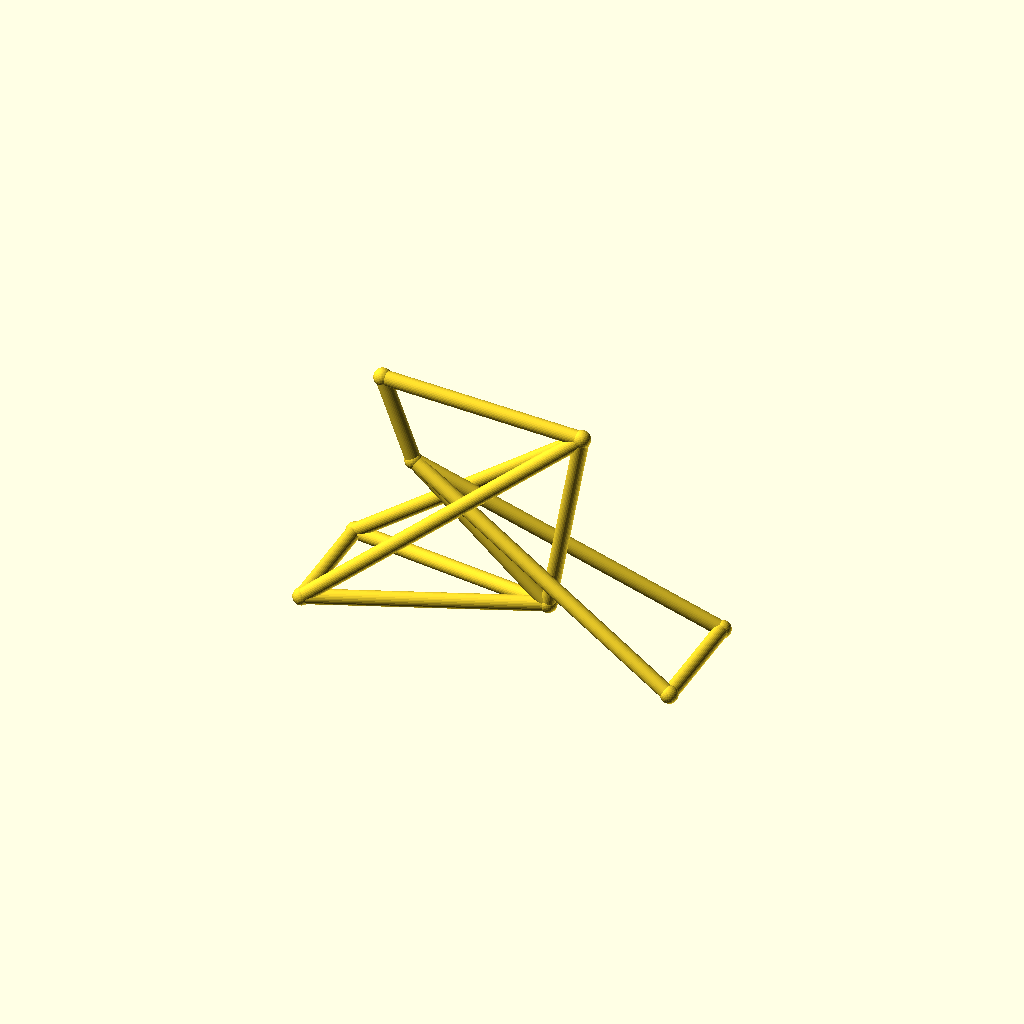
Cell 1 — every parameter at its default value.
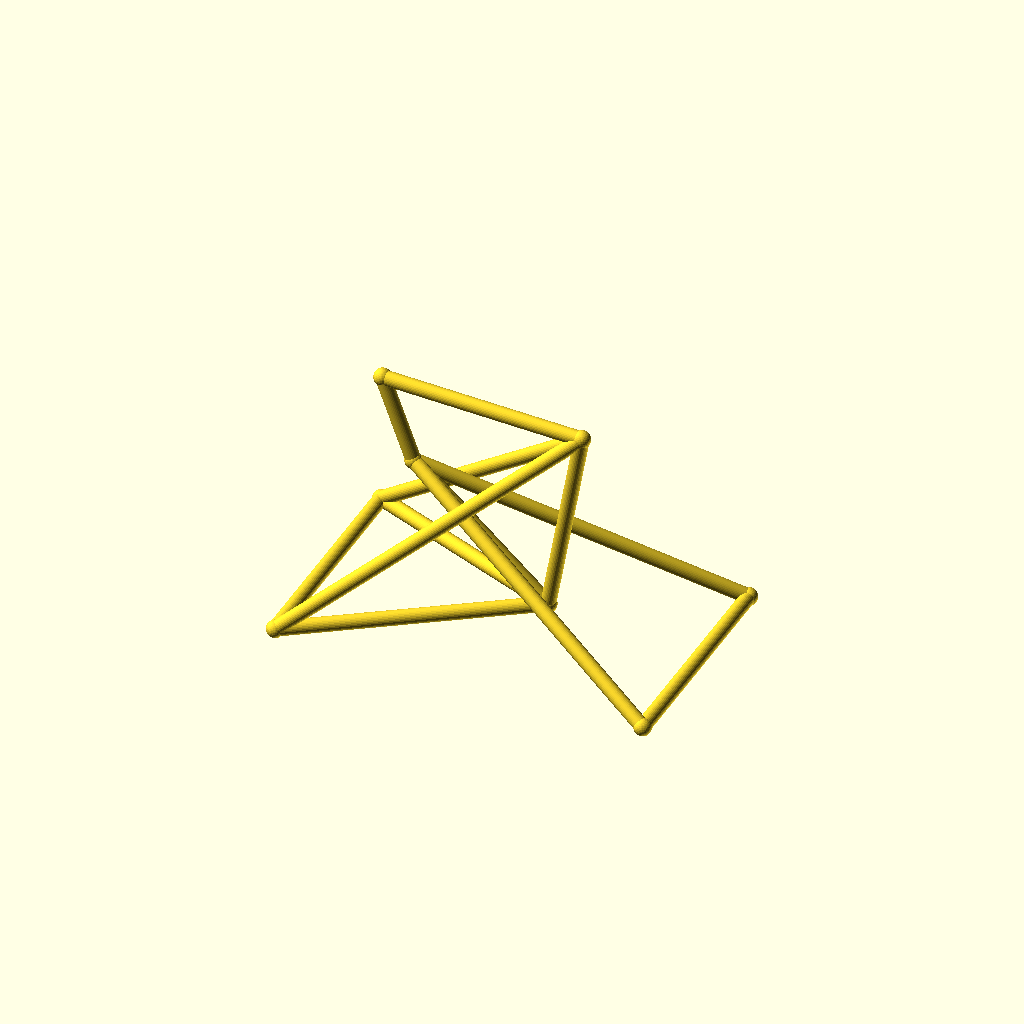
Cell 2 — track set to 88, the other parameters unchanged.
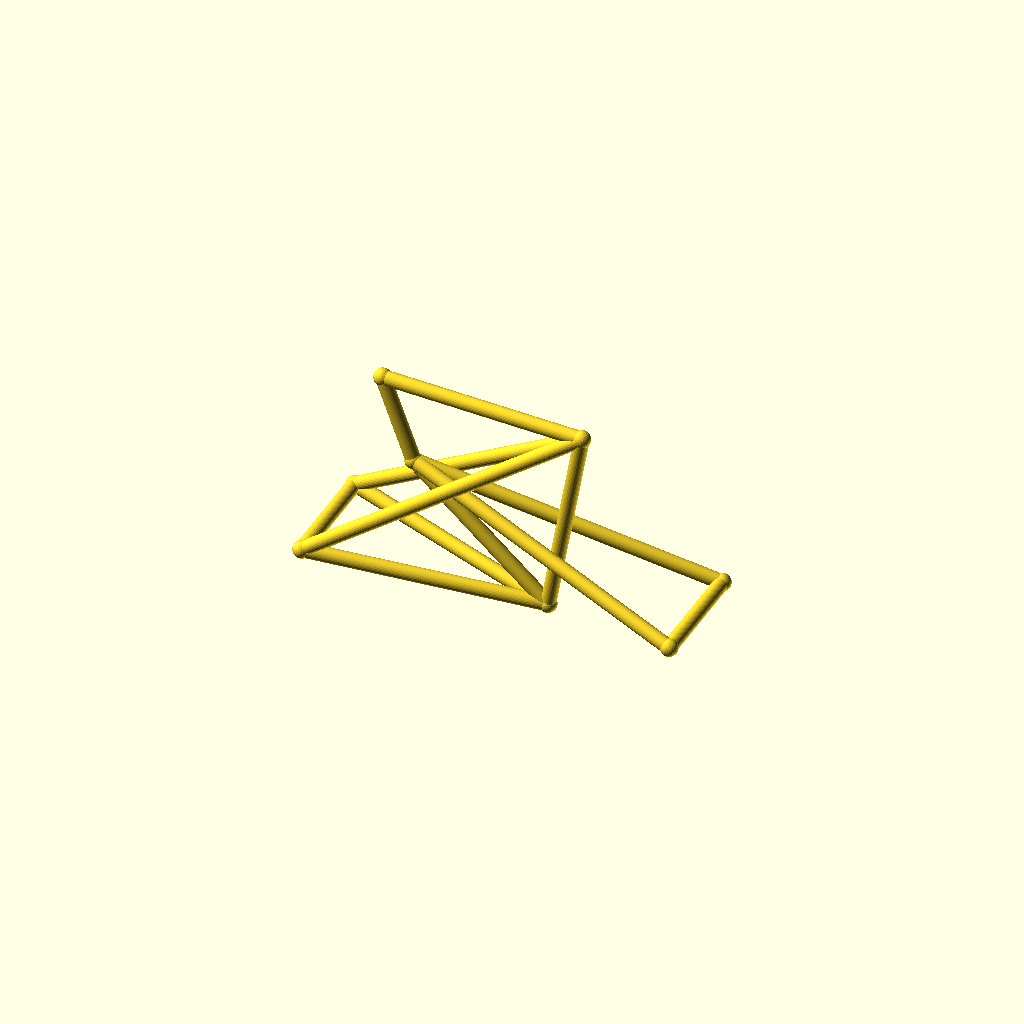
Cell 3 — hub_z set to 40, the other parameters unchanged.
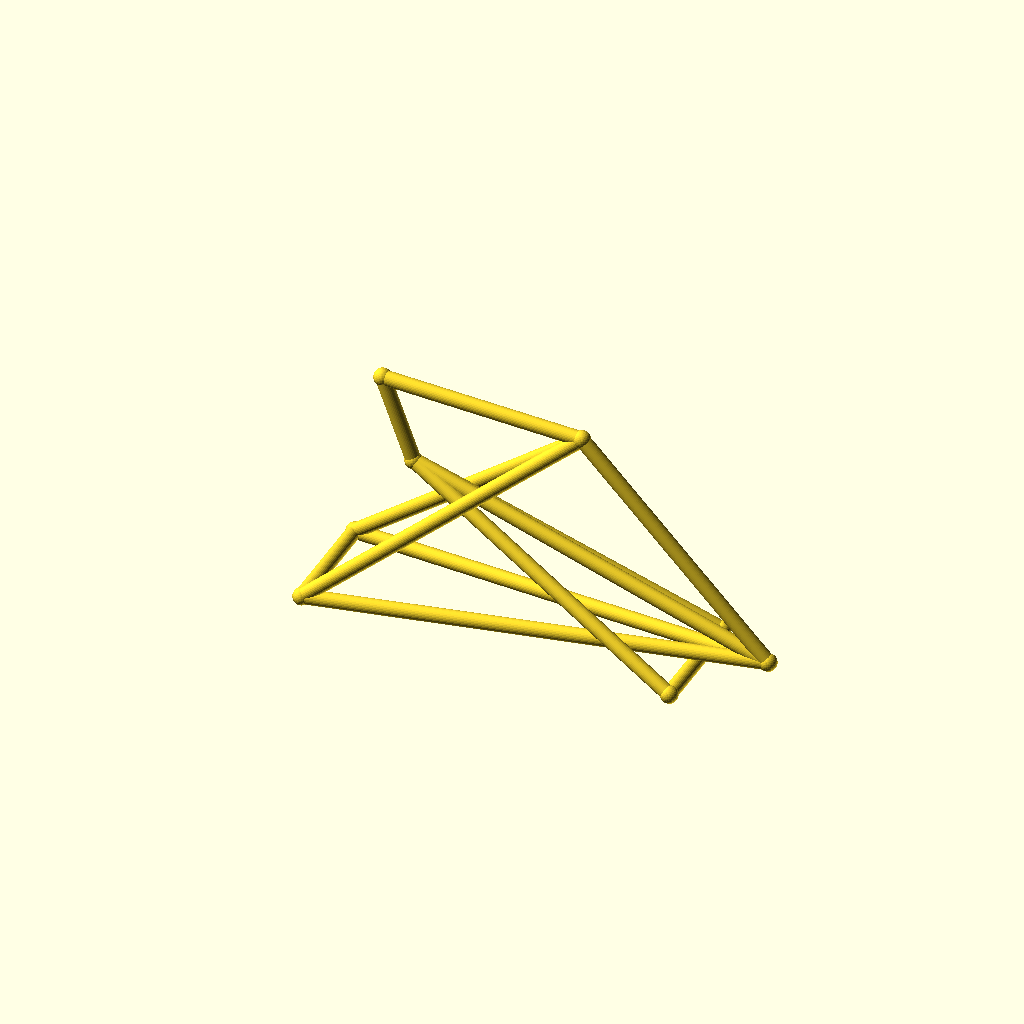
Cell 4: bb_x = 170 (everything else at default).
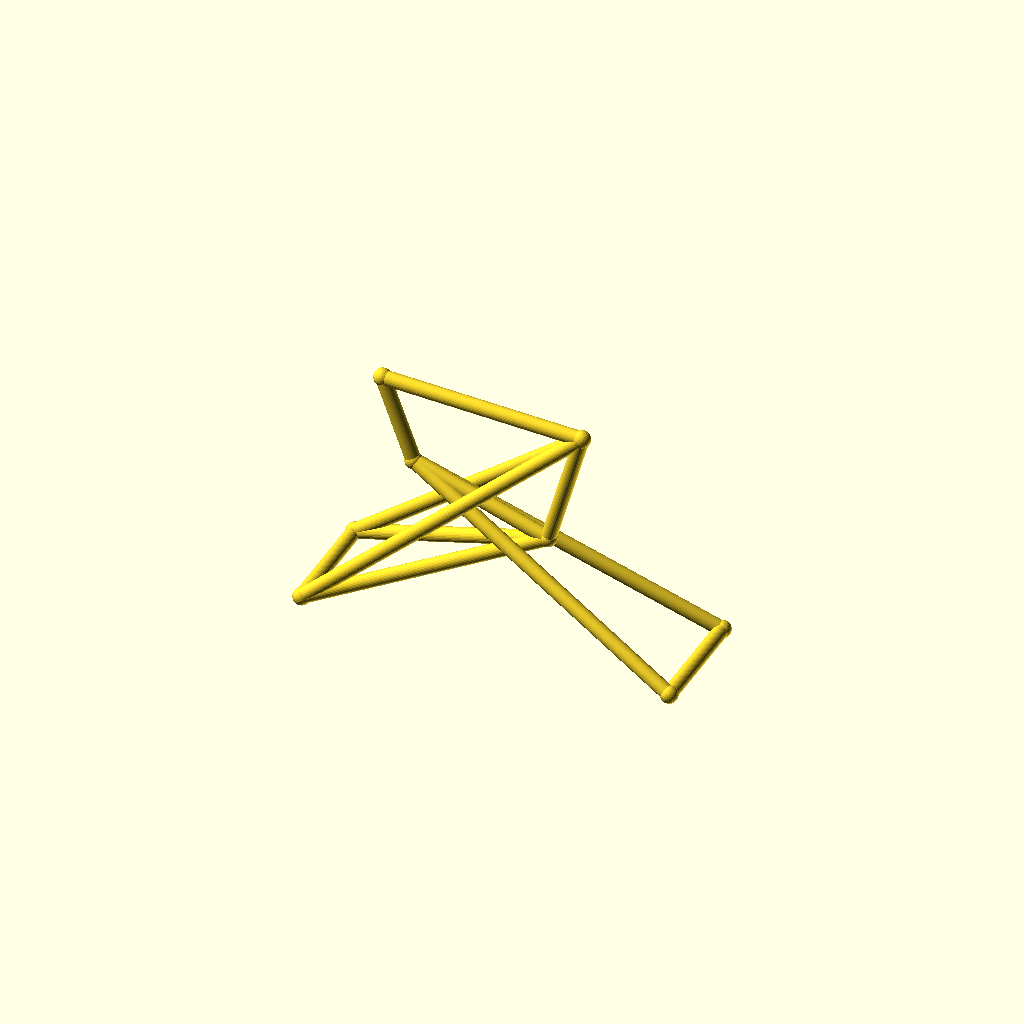
Cell 5: the same model with bb_z = 56.
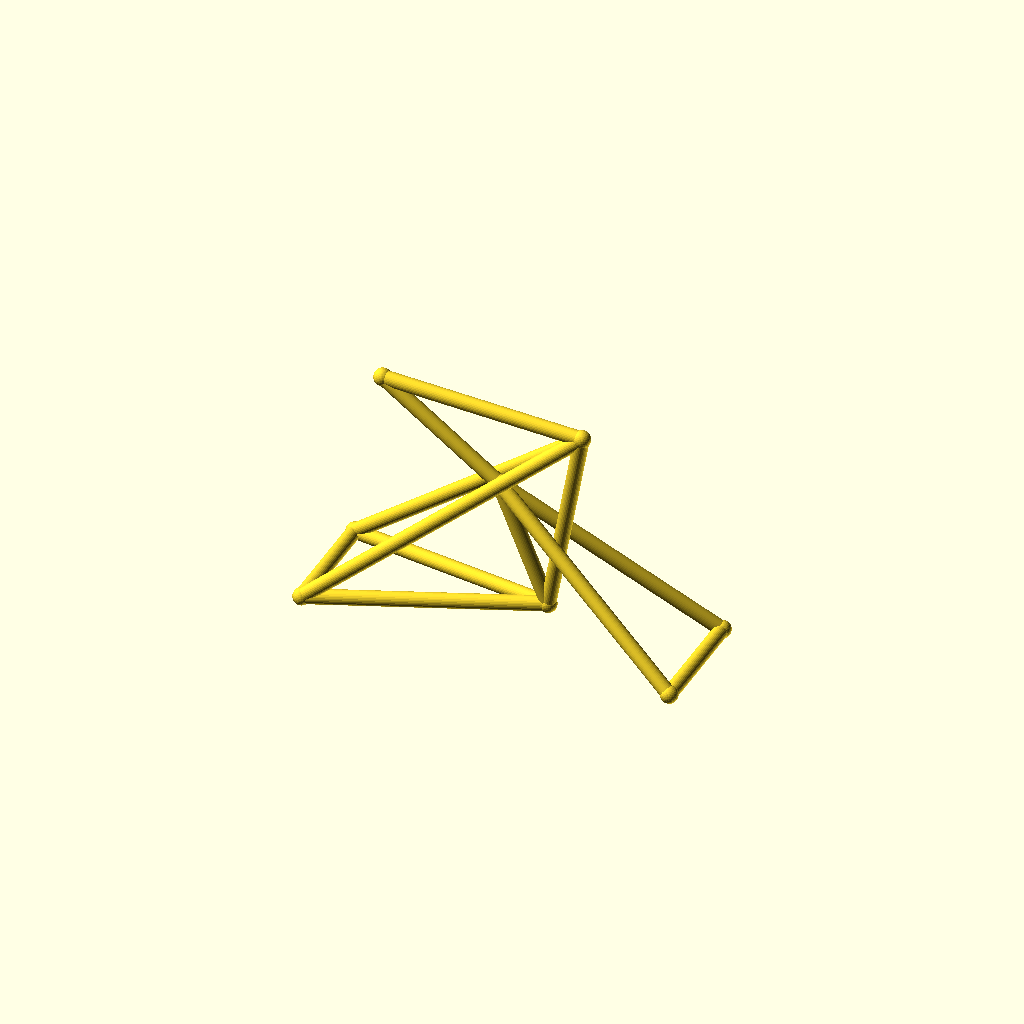
Cell 6: ht_bot_x = 66 (everything else at default).
One fixed orthographic camera (rotation 55°, 0°, 25°; colour scheme Cornfield) for every cell.
Source of the model, optional_data/data/wire3/bikeframe/scene_0167.scad:
$fn = 32;

// ----------------------------------------------------------------------
// Bicycle frame: diamond frame, wheelbase 142 mm
// ----------------------------------------------------------------------

// --- parameters (mm) ---
track = 44;               // distance between the rear dropouts
hub_z = 20;               // wheel hub height
bb_x = 85;                // bottom bracket X
bb_z = 28;                // bottom bracket height
ht_bot_x = 33;            // head tube bottom X
ht_bot_z = 74;            // head tube bottom height
ht_top_x = 21;            // head tube top X
ht_top_z = 106;           // head tube top height
st_x = 98;                // seat cluster X
st_z = 102;               // seat cluster height
fh_x = 142;               // front hub X (wheelbase)
tube_r = 2.8;             // frame tube radius
joint_r = 3.3;            // joint ball radius
fit_tol = 0.1;            // declared fit tolerance (prompt contract)
free_tol = 0.3;           // declared free tolerance (prompt contract)

bbox_x = fh_x + 2 * joint_r;  // overall X, joints included
bbox_y = track + 2 * joint_r;  // overall Y, joints included
bbox_z = 106 - hub_z + 2 * joint_r;  // overall Z, joints included
tube_d = 2 * tube_r;  // frame tube diameter
wheelbase = fh_x;  // rear axle to front hub
nodes = [[bb_x, 0, bb_z], [ht_bot_x, 0, ht_bot_z], [ht_top_x, 0, ht_top_z], [st_x, 0, st_z], [0, track / 2, hub_z], [0, -track / 2, hub_z], [fh_x, track / 2, hub_z], [fh_x, -track / 2, hub_z]];

module member(a, b, r) {
  /* round stock from joint a to joint b, ends buried in the joint balls */
  d = b - a;
  length = norm(d);
  translate(a) rotate([0, acos(d[2] / length), atan2(d[1], d[0])])
    cylinder(h = length, r = r);
}

module joint(p, r) {
  /* ball at the joint centre, fatter than every member meeting there */
  translate(p) sphere(r = r);
}

/* members - each call is one graph edge */
member(nodes[1], nodes[2], tube_r);
member(nodes[1], nodes[0], tube_r);
member(nodes[2], nodes[3], tube_r);
member(nodes[3], nodes[0], tube_r);
member(nodes[0], nodes[4], tube_r);
member(nodes[0], nodes[5], tube_r);
member(nodes[3], nodes[4], tube_r);
member(nodes[3], nodes[5], tube_r);
member(nodes[1], nodes[6], tube_r);
member(nodes[1], nodes[7], tube_r);
member(nodes[6], nodes[7], tube_r);
member(nodes[4], nodes[5], tube_r);

/* joint balls */
for (p = nodes) joint(p, joint_r);
Parameter table extracted from the source (name, type, default, range or options):
track: number, default 44
hub_z: number, default 20
bb_x: number, default 85
bb_z: number, default 28
ht_bot_x: number, default 33
ht_bot_z: number, default 74
ht_top_x: number, default 21
ht_top_z: number, default 106
st_x: number, default 98
st_z: number, default 102
fh_x: number, default 142
tube_r: number, default 2.8
joint_r: number, default 3.3
fit_tol: number, default 0.1
free_tol: number, default 0.3
